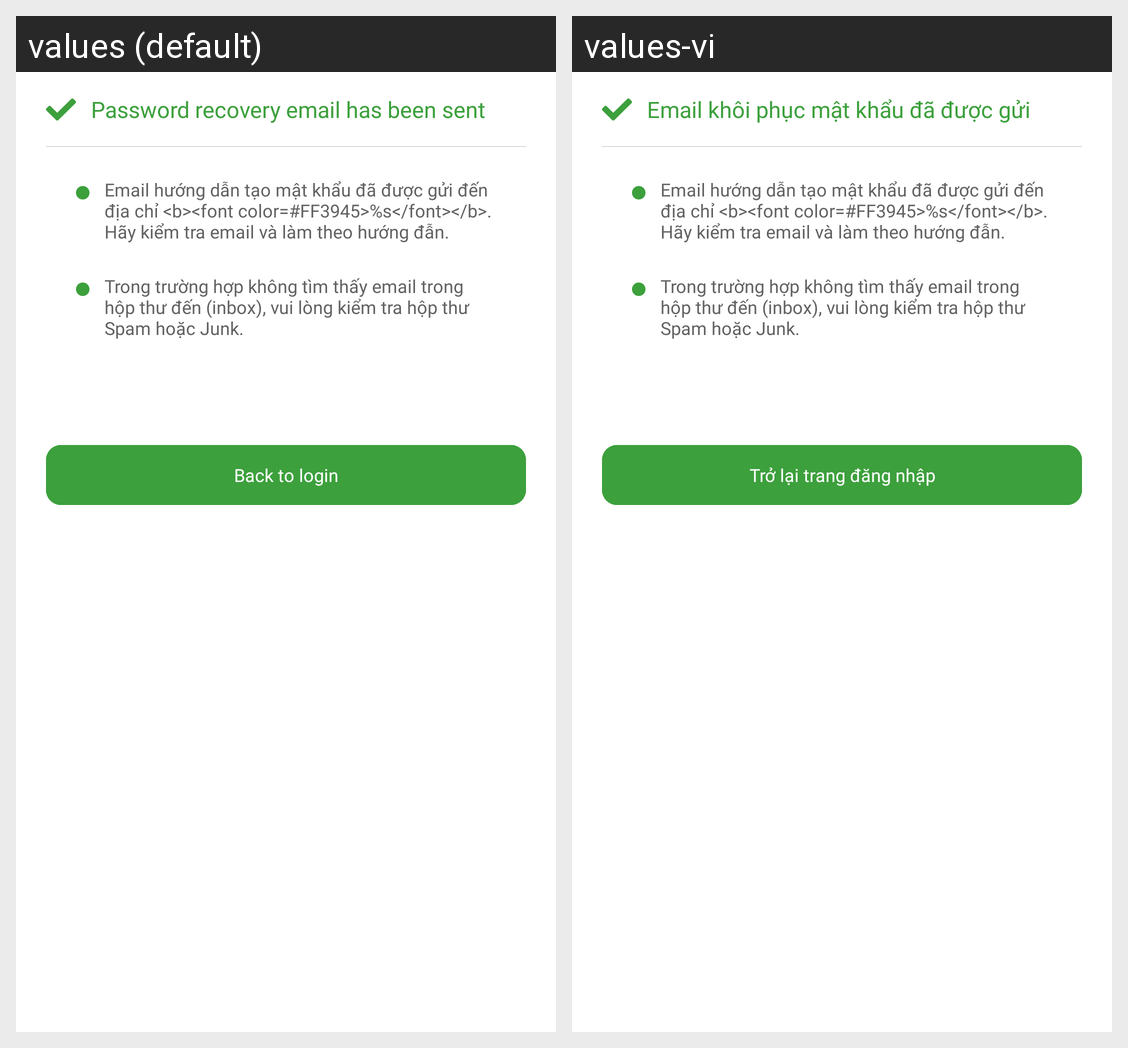

Translations of the strings shown on this Android screen, per locale in the grid:
Android screen res/layout/bottom_sheet_forgot.xml rendered under 2 locales, left to right: values (default), values-vi. Device: Nexus 5 (rendered at 1080×1920; each locale shown at half size, 540×960, under a caption strip naming it); theme AppTheme.
Strings drawn on this screen, with the default value and each locale's value (text and hints the layout hard-codes, and strings that could not be matched under every locale, appear in the picture but are not listed):

forgot_success
  values: Password recovery email has been sent
  values-vi: Email khôi phục mật khẩu đã được gửi

forgot_text1
  values: Email hướng dẫn tạo mật khẩu đã được gửi đến địa chỉ <b><font color=#FF3945>%s</font></b>. Hãy kiểm tra email và làm theo hướng đẫn.
  values-vi: Email hướng dẫn tạo mật khẩu đã được gửi đến địa chỉ <b><font color=#FF3945>%s</font></b>. Hãy kiểm tra email và làm theo hướng đẫn.

forgot_text2
  values: Trong trường hợp không tìm thấy email trong hộp thư đến (inbox), vui lòng kiểm tra hộp thư Spam hoặc Junk.
  values-vi: Trong trường hợp không tìm thấy email trong hộp thư đến (inbox), vui lòng kiểm tra hộp thư Spam hoặc Junk.

back_to_login
  values: Back to login
  values-vi: Trở lại trang đăng nhập
